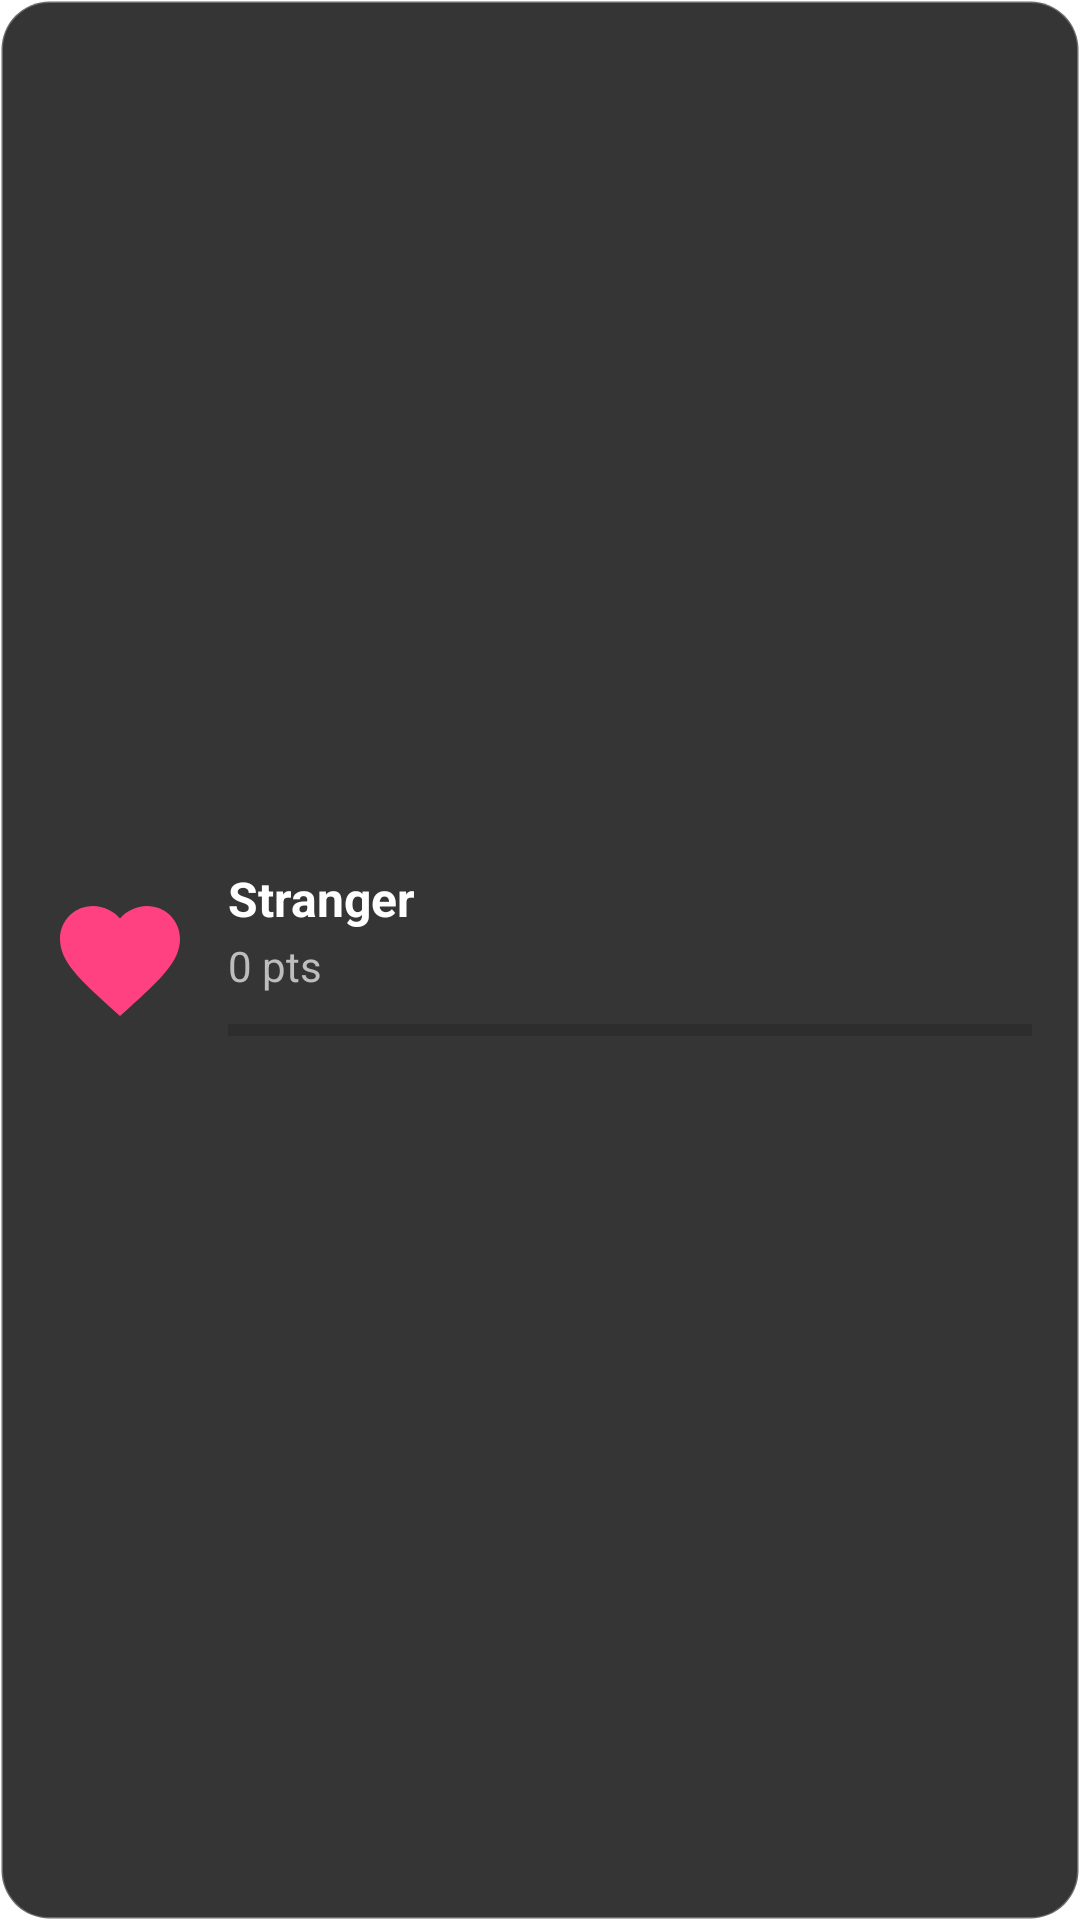

Here is an Android app screen rendered from its layout file. Give the layout XML and the strings, colors and styles it references.
<!-- AndroidManifest.xml: fallback theme Theme.MaterialComponents.DayNight.NoActionBar -->
<!-- res/layout/waifu_affection_widget.xml -->
<?xml version="1.0" encoding="utf-8"?>
<LinearLayout xmlns:android="http://schemas.android.com/apk/res/android"
    xmlns:app="http://schemas.android.com/apk/res-auto"
    android:id="@+id/widget_root"
    android:layout_width="match_parent"
    android:layout_height="match_parent"
    android:background="@drawable/widget_bg_dark"
    android:gravity="center_vertical"
    android:orientation="horizontal"
    android:padding="16dp">

    <ImageView
        android:id="@+id/widget_waifu_icon"
        android:layout_width="48dp"
        android:layout_height="48dp"
        android:src="@drawable/ic_stat_waifu" 
        app:tint="#FF4081" />

    <LinearLayout
        android:layout_width="match_parent"
        android:layout_height="wrap_content"
        android:layout_marginStart="12dp"
        android:orientation="vertical">

        <TextView
            android:id="@+id/widget_affection_level"
            android:layout_width="wrap_content"
            android:layout_height="wrap_content"
            android:text="Stranger"
            android:textColor="#FFFFFF"
            android:textSize="16sp"
            android:textStyle="bold" />

        <TextView
            android:id="@+id/widget_affection_points"
            android:layout_width="wrap_content"
            android:layout_height="wrap_content"
            android:layout_marginTop="2dp"
            android:text="0 pts"
            android:textColor="#BDBDBD"
            android:textSize="14sp" />
            
        <ProgressBar
            android:id="@+id/widget_affection_progress"
            style="?android:attr/progressBarStyleHorizontal"
            android:layout_width="match_parent"
            android:layout_height="wrap_content"
            android:layout_marginTop="4dp"
            android:max="100"
            android:progress="0"
            android:progressTint="#FF4081" />

    </LinearLayout>

</LinearLayout>
<!-- resources referenced by this layout -->
<resources>
  <!-- drawable ic_stat_waifu (drawable) -->
  <?xml version="1.0" encoding="utf-8"?>
  
  <vector xmlns:android="http://schemas.android.com/apk/res/android"
      android:width="24dp"
      android:height="24dp"
      android:viewportWidth="24"
      android:viewportHeight="24">
      <path
          android:fillColor="#FFFFFFFF"
          android:pathData="M12,21.35l-1.45,-1.32C5.4,15.36 2,12.28 2,8.5C2,5.42 4.42,3 7.5,3c1.74,0 3.41,0.81 4.5,2.09C13.09,3.81 14.76,3 16.5,3C19.58,3 22,5.42 22,8.5c0,3.78 -3.4,6.86 -8.55,11.54L12,21.35z" />
  </vector>
  <!-- drawable widget_bg_dark (drawable) -->
  <?xml version="1.0" encoding="utf-8"?>
  
  <shape xmlns:android="http://schemas.android.com/apk/res/android"
      android:shape="rectangle">
      <solid android:color="#D9121212" /> 
      <corners android:radius="16dp" />
      <stroke
          android:width="1dp"
          android:color="#44FFFFFF" />
  </shape>
</resources>
